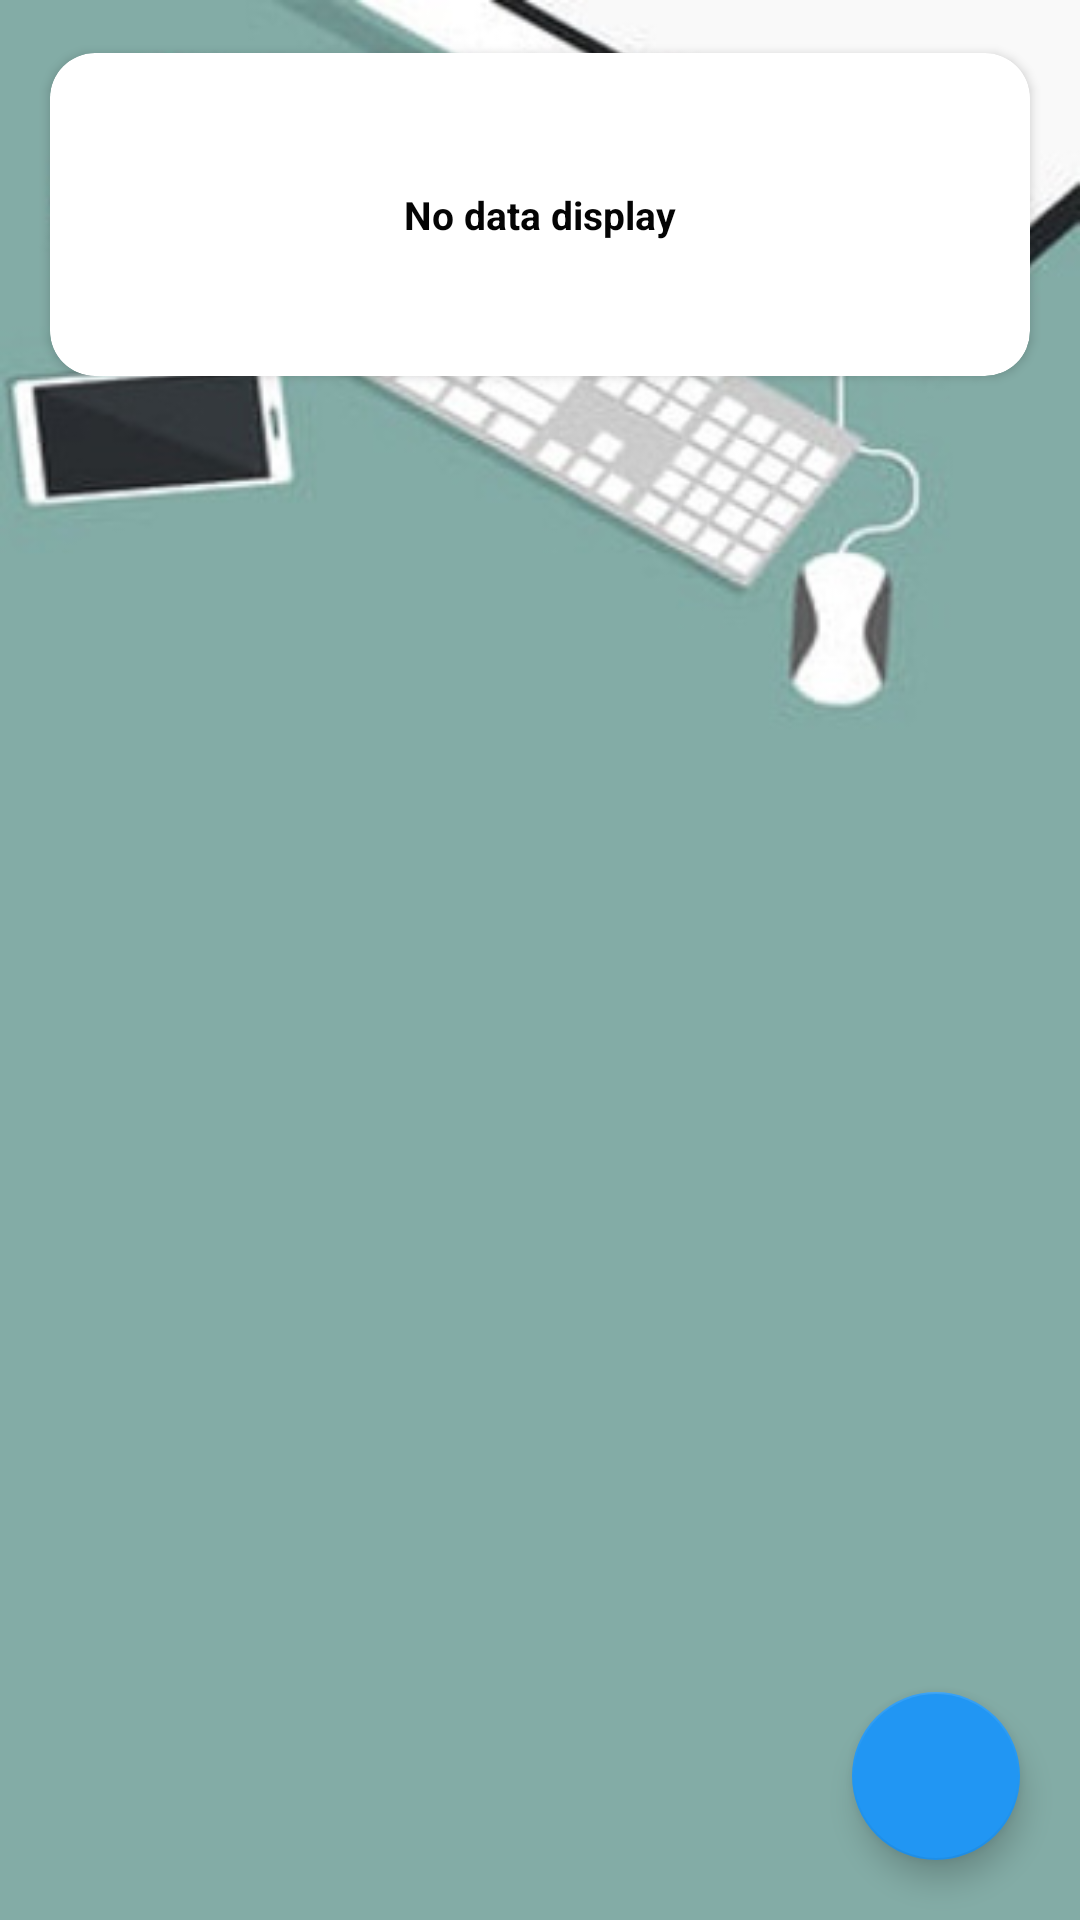

Reconstruct the res/layout file that produces this screen, plus the resources it refers to.
<!-- AndroidManifest.xml: application theme AppTheme -->
<!-- res/layout/swip.xml -->
<?xml version="1.0" encoding="utf-8"?>
<RelativeLayout xmlns:android="http://schemas.android.com/apk/res/android"
    xmlns:app="http://schemas.android.com/apk/res-auto"
    android:layout_width="match_parent"
    android:layout_height="match_parent"
    android:background="@drawable/pr"
    xmlns:tools="http://schemas.android.com/tools"
    tools:context=".Task">

    <androidx.cardview.widget.CardView
        android:id="@+id/card1"
        android:layout_width="match_parent"
        android:layout_height="wrap_content"
        app:cardCornerRadius="15dp"
        app:cardElevation="2dp"
        android:layout_margin="10dp"
        app:cardUseCompatPadding="true">

        <RelativeLayout
            android:layout_width="match_parent"
            android:layout_height="wrap_content"
            android:layout_margin="10dp"
            android:padding="30dp"
            android:gravity="center"
            android:orientation="vertical">
            <TextView
                android:id="@+id/noDisplay"
                android:layout_width="wrap_content"
                android:layout_height="wrap_content"
                android:layout_alignParentEnd="true"
                android:layout_alignParentRight="true"
                android:layout_centerInParent="true"
                android:layout_margin="5dp"
                android:text="No data display"
                android:textColor="#040404"
                android:textSize="13sp"
                android:textStyle="bold" />

        </RelativeLayout>
        <LinearLayout
            android:id="@+id/parentLayout"
            android:layout_width="match_parent"
            android:layout_height="match_parent"
            android:orientation="vertical"></LinearLayout>

    </androidx.cardview.widget.CardView>
    <com.google.android.material.floatingactionbutton.FloatingActionButton
        android:id="@+id/fab"
        android:layout_width="wrap_content"
        android:layout_height="wrap_content"
        android:layout_margin="20sp"
        android:layout_alignParentRight="true"
        android:layout_alignParentBottom="true"
        android:src="@drawable/ic_baseline_add_circle_24"/>
</RelativeLayout>
<!-- resources referenced by this layout -->
<resources>
  <!-- drawable pr: jpg bitmap (drawable, 26796 bytes) -->
  <style name="AppTheme" parent="Theme.AppCompat.Light.DarkActionBar">
          
          <item name="colorPrimary">@color/colorPrimary</item>
          <item name="colorPrimaryDark">@color/colorPrimaryDark</item>
          <item name="colorAccent">#2196F3</item>
      </style>
  <color name="colorPrimary">#73AEB6</color>
  <color name="colorPrimaryDark">#C1BFC5</color>
</resources>
